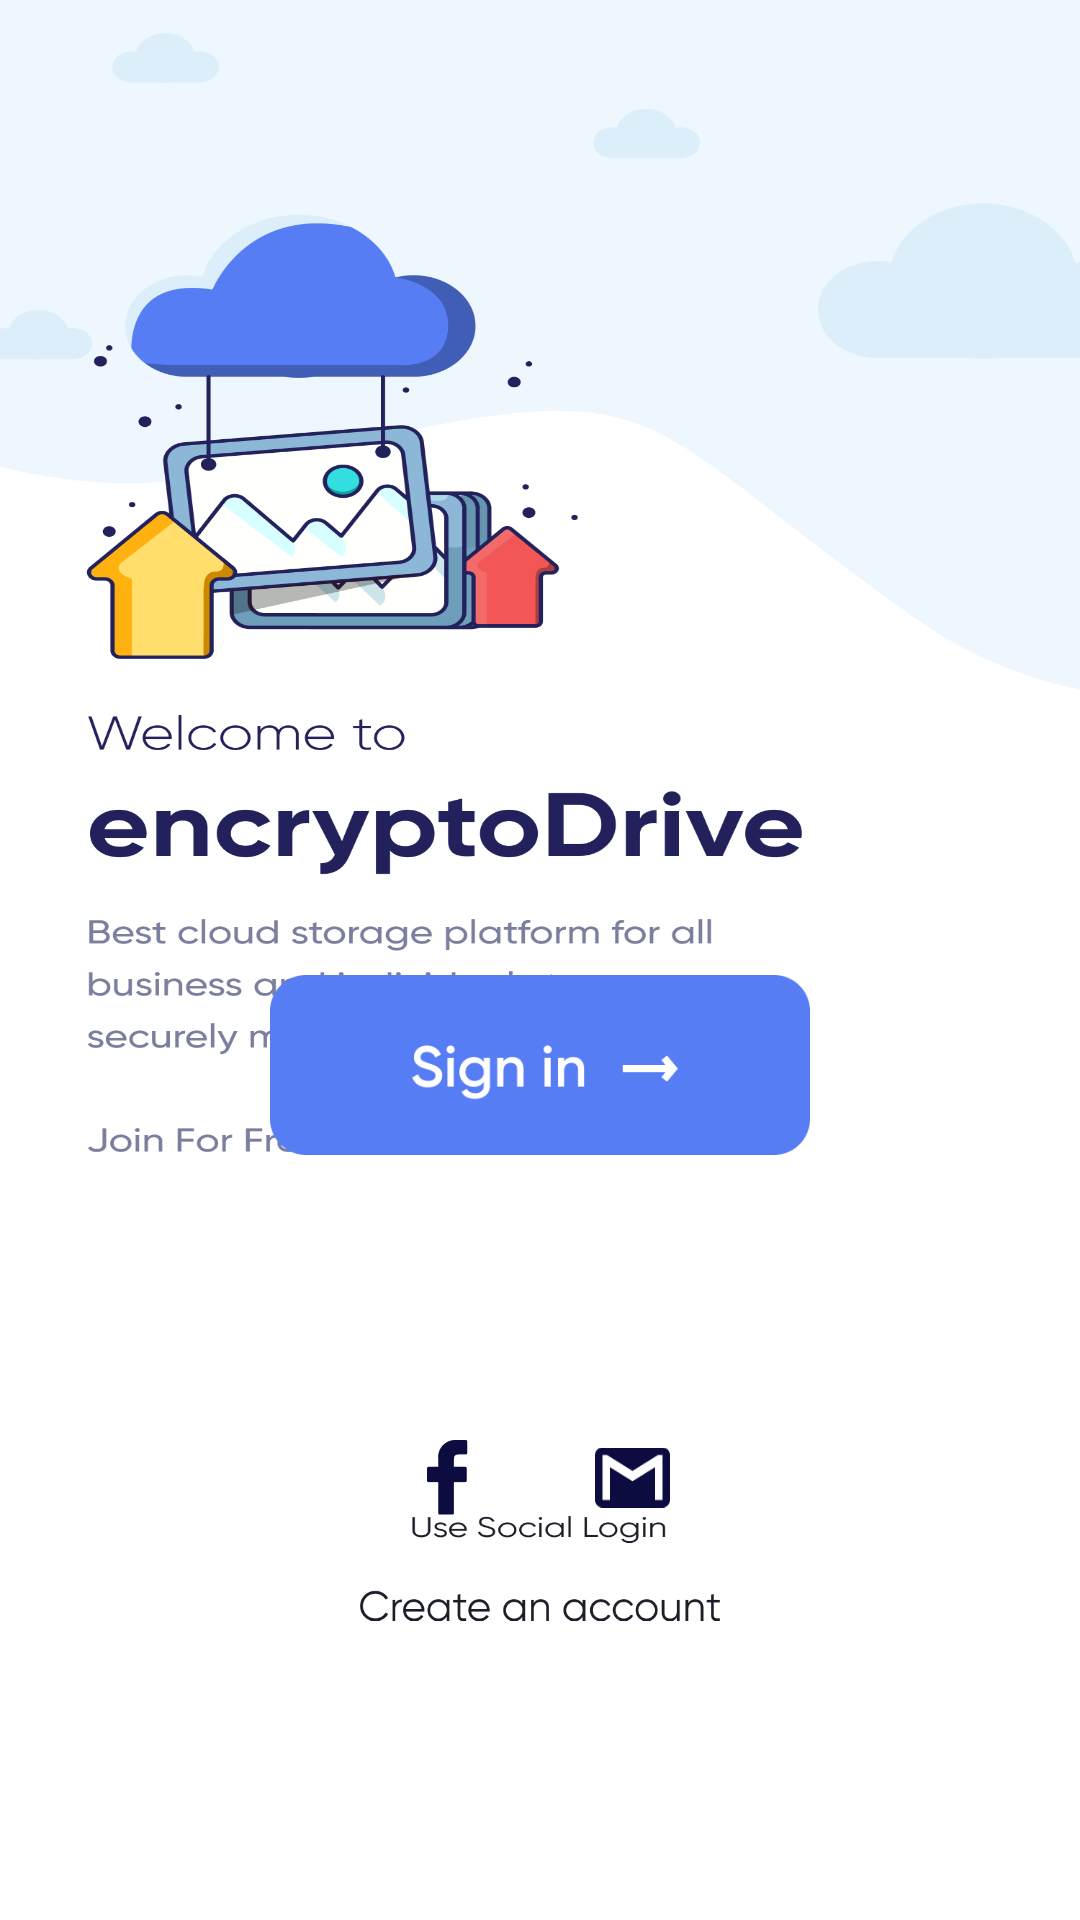

This screen was rendered from an Android layout file. Write that file and the resources it references.
<!-- AndroidManifest.xml: application theme Theme.SecureStorageSystem -->
<!-- res/layout/activity_splash_screen.xml -->
<?xml version="1.0" encoding="utf-8"?>
<androidx.constraintlayout.widget.ConstraintLayout xmlns:android="http://schemas.android.com/apk/res/android"
    xmlns:app="http://schemas.android.com/apk/res-auto"
    xmlns:tools="http://schemas.android.com/tools"
    android:layout_width="match_parent"
    android:layout_height="match_parent"
    android:background="@drawable/splash_bg"
    tools:context=".SplashScreen">

    <ImageView
        android:id="@+id/btLogin"
        android:layout_width="match_parent"
        android:layout_height="60dp"
        android:layout_marginBottom="255dp"
        android:layout_marginStart="30dp"
        android:layout_marginEnd="30dp"
        app:layout_constraintBottom_toBottomOf="parent"
        app:layout_constraintEnd_toEndOf="parent"
        app:layout_constraintStart_toStartOf="parent"
        app:srcCompat="@drawable/bt_login"
        android:background="?attr/selectableItemBackgroundBorderless"
        android:clickable="true"
        android:focusable="true"/>

    <ImageView
        android:id="@+id/btCreateAccount"
        android:layout_width="120dp"
        android:layout_height="60dp"
        android:layout_marginBottom="75dp"
        app:layout_constraintBottom_toBottomOf="parent"
        app:layout_constraintEnd_toEndOf="parent"
        app:layout_constraintStart_toStartOf="parent"
        app:srcCompat="@drawable/createaccount"
        android:background="?attr/selectableItemBackgroundBorderless"
        android:clickable="true"
        android:focusable="true"/>

    <ImageView
        android:id="@+id/fbLogin"
        android:layout_width="25dp"
        android:layout_height="25dp"
        android:layout_marginStart="100dp"
        app:layout_constraintBottom_toTopOf="@id/btCreateAccount"
        app:layout_constraintEnd_toStartOf="@+id/googleLogin"
        app:layout_constraintHorizontal_bias="0.5"
        app:layout_constraintStart_toStartOf="parent"
        app:srcCompat="@drawable/fb_login"
        android:background="?attr/selectableItemBackgroundBorderless"
        android:clickable="true"
        android:focusable="true" />


    <ImageView
        android:id="@+id/googleLogin"
        android:layout_width="25dp"
        android:layout_height="25dp"
        android:layout_marginEnd="100dp"
        app:layout_constraintEnd_toEndOf="parent"
        app:layout_constraintBottom_toTopOf="@id/btCreateAccount"
        app:layout_constraintHorizontal_bias="0.5"
        app:layout_constraintStart_toEndOf="@+id/fbLogin"
        app:srcCompat="@drawable/googlelogin"
        android:background="?attr/selectableItemBackgroundBorderless"
        android:clickable="true"
        android:focusable="true" />
</androidx.constraintlayout.widget.ConstraintLayout>
<!-- resources referenced by this layout -->
<resources>
  <!-- drawable bt_login: png bitmap (drawable-v24, 5563 bytes) -->
  <!-- drawable createaccount: png bitmap (drawable-v24, 6314 bytes) -->
  <!-- drawable fb_login: png bitmap (drawable-v24, 610 bytes) -->
  <!-- drawable googlelogin: png bitmap (drawable-v24, 1101 bytes) -->
  <!-- drawable splash_bg: png bitmap (drawable-v24, 130067 bytes) -->
  <style name="Theme.SecureStorageSystem" parent="Theme.MaterialComponents.DayNight.DarkActionBar">
          
          <item name="colorPrimary">@color/purple_500</item>
          <item name="colorPrimaryVariant">@color/purple_700</item>
          <item name="colorOnPrimary">@color/white</item>
          
          <item name="colorSecondary">@color/teal_200</item>
          <item name="colorSecondaryVariant">@color/teal_700</item>
          <item name="colorOnSecondary">@color/black</item>
          
          <item name="android:statusBarColor" tools:targetApi="l">?attr/colorPrimaryVariant</item>
          
      </style>
  <color name="purple_500">#FF6200EE</color>
  <color name="purple_700">#FF3700B3</color>
  <color name="white">#FFFFFFFF</color>
  <color name="teal_200">#FF03DAC5</color>
  <color name="teal_700">#FF018786</color>
  <color name="black">#FF000000</color>
</resources>
